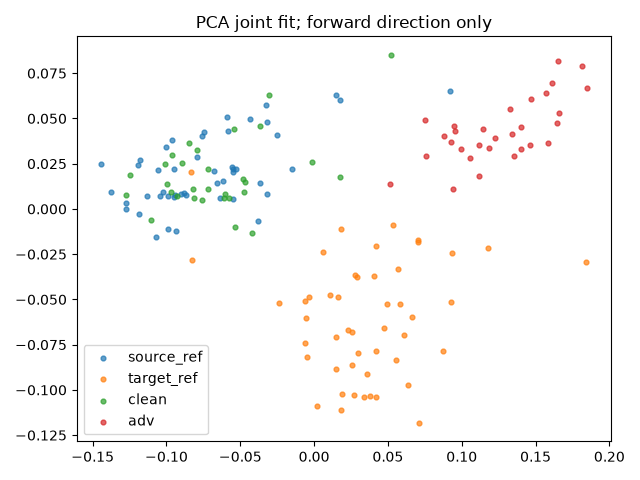

Values plotted in this chart, from the file beside it:
index, group, x, y
0, source_ref, -0.05507, 0.02211
1, source_ref, -0.0937, -0.01191
2, source_ref, 0.01749, 0.0601
3, source_ref, -0.05902, 0.05094
4, source_ref, -0.1276, 0.003531
5, source_ref, -0.05813, 0.04289
6, source_ref, -0.0556, 0.02292
7, source_ref, -0.03794, -0.006869
8, source_ref, -0.04358, 0.04946
9, source_ref, -0.08843, 0.008631
10, source_ref, -0.03163, 0.04827
11, source_ref, -0.09866, 0.007044
12, source_ref, -0.07605, 0.04058
13, source_ref, -0.09911, -0.01088
14, source_ref, -0.06388, 0.006237
15, source_ref, -0.0149, 0.02215
16, source_ref, -0.1274, 2.522695997480399e-05
17, source_ref, -0.106, 0.02155
18, source_ref, -0.03668, 0.01434
19, source_ref, -0.02491, 0.04095
20, source_ref, -0.0748, 0.04225
21, source_ref, -0.06757, 0.02076
22, source_ref, -0.09594, 0.03808
23, source_ref, -0.05461, 0.005483
24, source_ref, -0.06602, 0.01439
25, source_ref, -0.07903, 0.02861
26, source_ref, -0.1025, 0.009213
27, source_ref, -0.1129, 0.007237
28, source_ref, -0.1068, -0.01565
29, source_ref, -0.05313, 0.02227
30, source_ref, -0.09418, 0.007553
31, source_ref, -0.03243, 0.05765
32, source_ref, -0.1046, 0.007102
33, source_ref, -0.03179, 0.008177
34, source_ref, -0.09455, 0.02219
35, source_ref, -0.1443, 0.02505
36, source_ref, -0.09498, 0.006671
37, source_ref, 0.09178, 0.06497
38, source_ref, -0.1378, 0.009171
39, source_ref, 0.01481, 0.06314
40, source_ref, -0.06156, 0.01519
41, source_ref, -0.119, 0.02417
42, source_ref, -0.08708, 0.007552
43, source_ref, -0.05481, 0.02043
44, source_ref, -0.1181, 0.02712
45, source_ref, -0.1185, -0.002981
46, source_ref, -0.1002, 0.03422
47, source_ref, -0.09014, 0.008261
48, target_ref, 0.0925, -0.05144
49, target_ref, 0.01605, -0.04839
50, target_ref, 0.001693, -0.1089
51, target_ref, 0.05697, -0.03323
52, target_ref, 0.04752, -0.06578
53, target_ref, 0.0335, -0.1039
54, target_ref, 0.04956, -0.0523
55, target_ref, 0.08732, -0.07853
56, target_ref, 0.06333, -0.09728
57, target_ref, 0.1179, -0.02141
58, target_ref, 0.01824, -0.01104
59, target_ref, 0.03778, -0.1035
... 96 more rows
